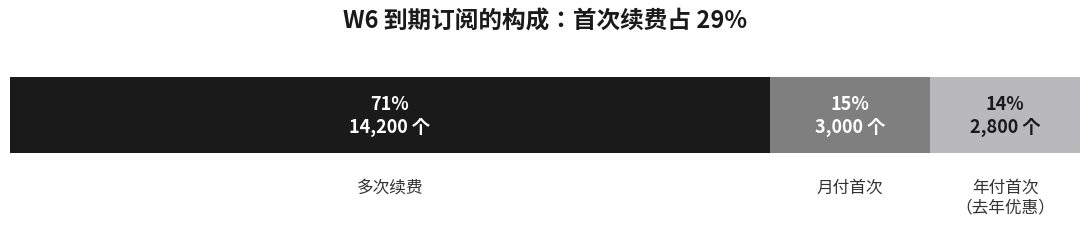
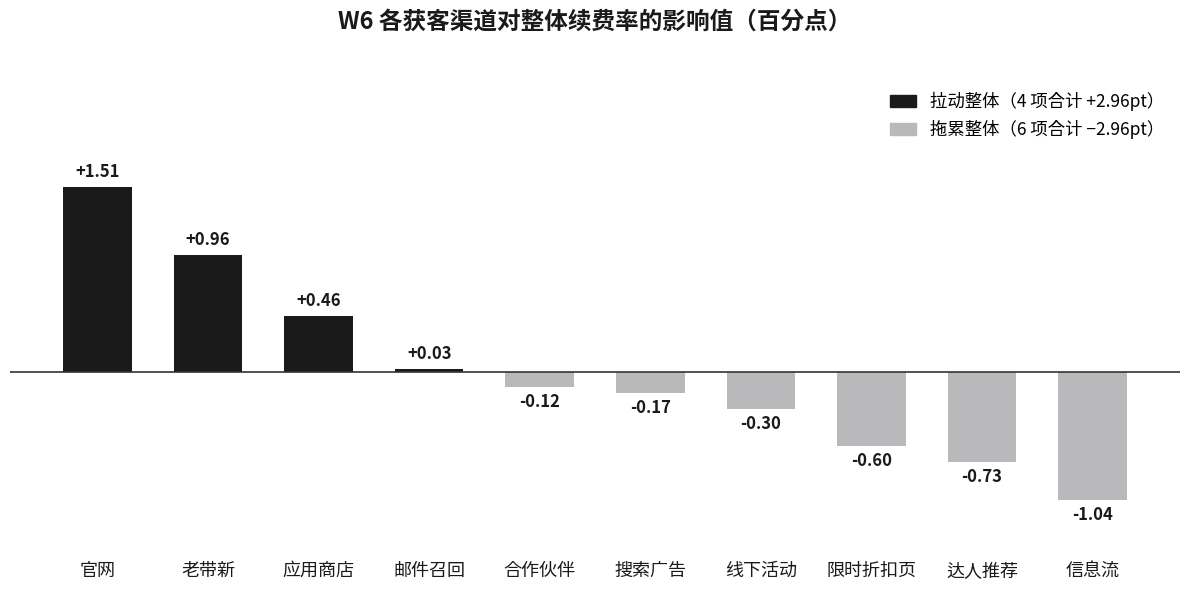
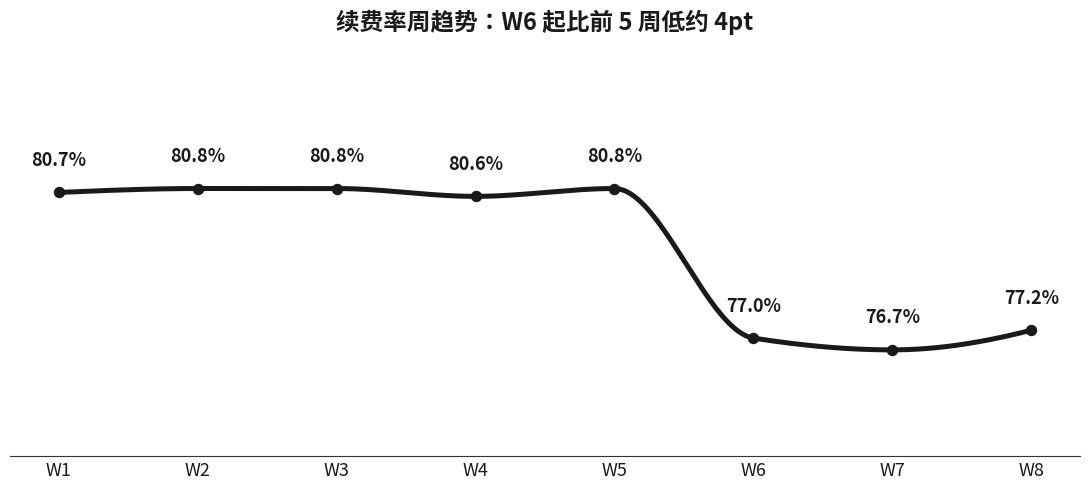
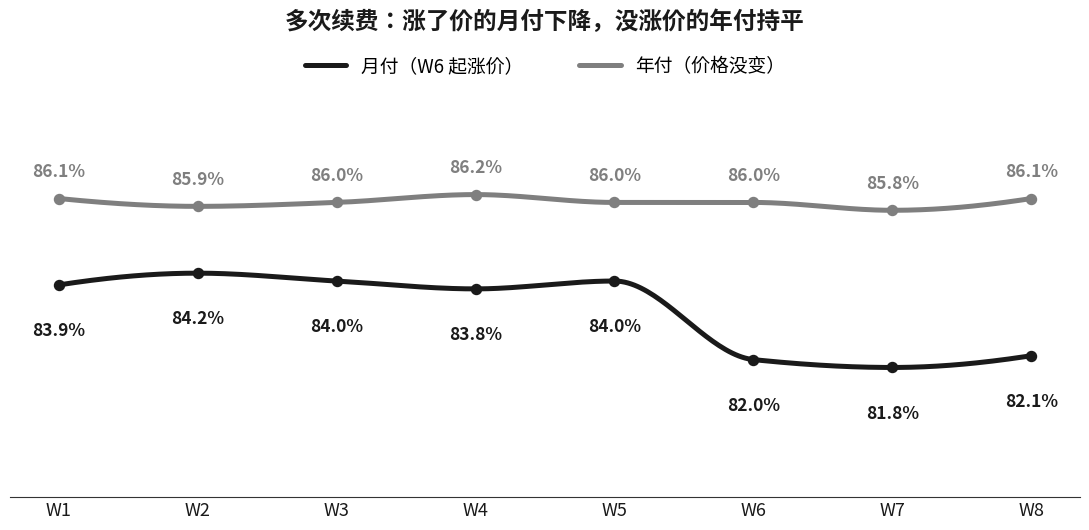
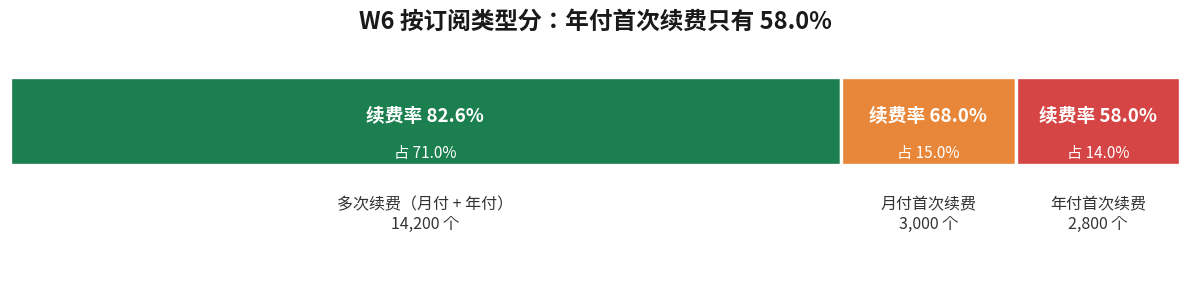
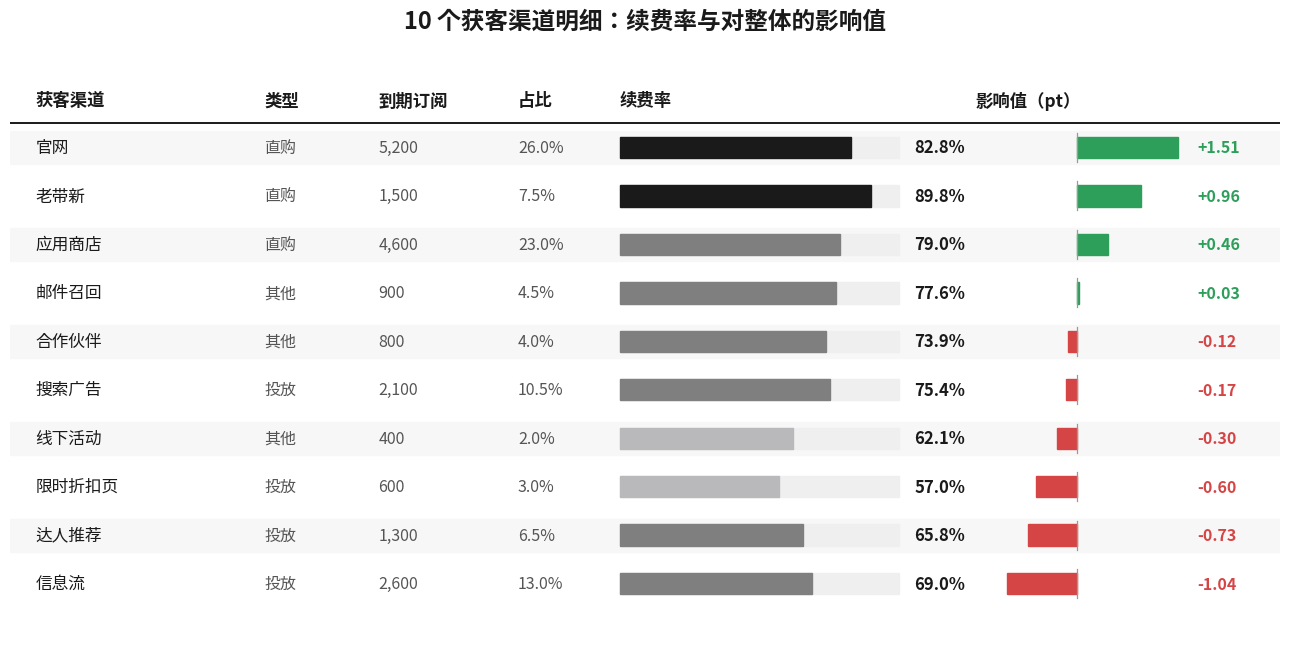
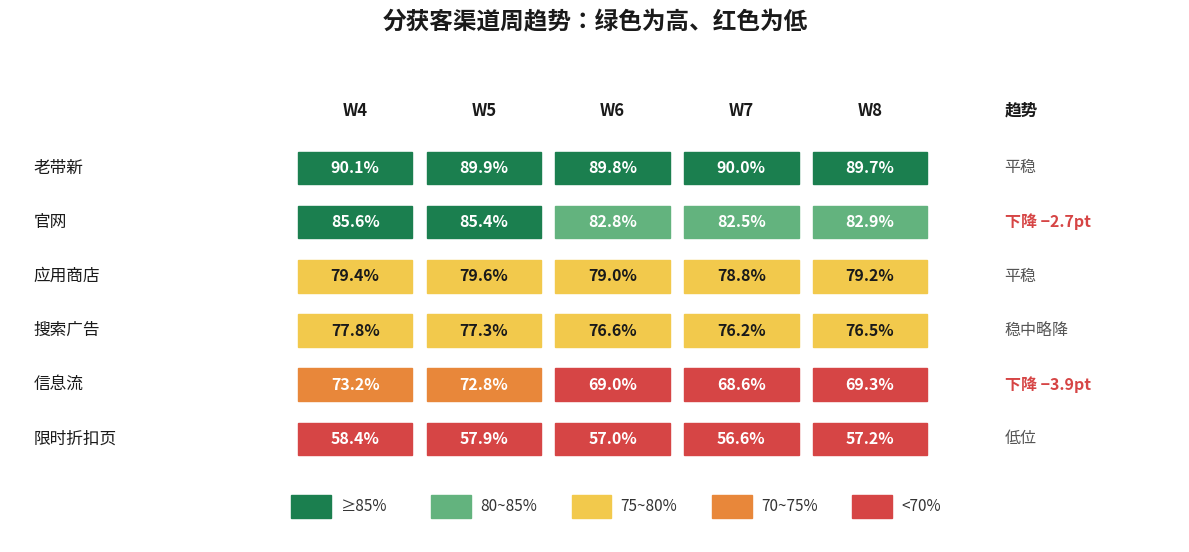

Recreate these plots in Python, in order.
# -*- coding: utf-8 -*-
"""黑灰红极简风出图模板 —— 新出图脚本从这里起步。

统一风格：黑=主系列 / 浅灰=次系列 / 红=强调，纯白无框，全数据标签。
**同一套配色也用在汇报 PPT 上**（skills/ethan-slide-deck/scripts/check_deck.py 的默认合法色表与本文件逐值对齐），
所以文档里的图和片子里的图观感一致。

硬约束（详见技能目录 references/chart-style-guide.md，冲突时以它为准）：
  · 字体 = 中文字体回落链 PingFang SC → Noto Sans CJK SC → Arial Unicode MS；
    想让拉丁字母和数字用你的品牌字体，设环境变量 AAW_LATIN_FONT（字体 family 名），默认不设
  · **配色只用下面的黑灰红**；绿/红是语义色（正向/负向），成对出现才用
  · **不要用品牌色给图上色** —— 那是页面装饰色
  · 柱宽 单系列 0.30~0.36、簇状 0.22~0.26，默认 0.8 太胖
  · 纯白背景，**不套卡片 / 边框 / 标题条**（套了会像从别的系统截图贴进来）
  · **无 Y 轴标签、无刻度、无左边框**，纵轴含义写进副标题
  · 无网格线（气泡图也不要）
  · **折线一律平滑**：点少用 PCHIP 单调插值（防过冲），点多画 7 天移动平均
  · 双轴图的柱值标签贴柱底、柱内白字，避开累计线
  · **每张图出完先自己 Read 一遍 PNG**：查文字重叠 / 被线穿过 / 出界 / 豆腐块

示例数据：本例数字均为虚构（示例 App 的订阅续费，周次 W1–W8；影响值、占比、合计都由代码现算）。
出图位置：环境变量 CHART_OUT 指定的目录；不设就写到当前目录。
"""
import os
import matplotlib
matplotlib.use("Agg")
import matplotlib.font_manager  # noqa: E402
import matplotlib.pyplot as plt
import numpy as np

OUT = os.environ.get("CHART_OUT") or os.getcwd()

# ---- 全局字体（换字体只设 AAW_LATIN_FONT 一个变量）----
# 拉丁字体只含字母/数字/标点时，中文由 matplotlib 逐字形回落到后面的中文字体。
LATIN_FONT = os.environ.get("AAW_LATIN_FONT", "").strip()
CJK_FONTS = ["PingFang SC", "Noto Sans CJK SC", "Arial Unicode MS"]
_installed = {f.name for f in matplotlib.font_manager.fontManager.ttflist}   # 只留本机装了的，免得每张图都报找不到字体
plt.rcParams["font.family"] = ([LATIN_FONT] if LATIN_FONT else []) + (
    [f for f in CJK_FONTS if f in _installed] or ["sans-serif"])
plt.rcParams["axes.unicode_minus"] = False
BAR_W = 0.32          # 柱宽默认值：单系列 0.30~0.36，别用 matplotlib 默认的 0.8

# ---- 配色：黑灰红（与 ethan-slide-deck/scripts/check_deck.py 的默认合法色表逐值对齐）----
# 装饰性区分系列一律黑灰；绿红只作语义编码，且必须成对出现。
# 判断标准：这个颜色是在"区分系列"还是在"表达好坏"？前者黑灰，后者才可以绿红。
BLACK      = "#1A1A1A"   # 主系列 / 主角（一图最多一个）
GRAY       = "#B9B9BC"   # 次系列 / 对标
GRAY_DK    = "#7F7F7F"   # 三段堆叠的中段
GRAY_LT    = "#DDE0E4"   # 背景参照、极淡底线
RED        = "#C0392B"   # 强调线 / 累计线 / 分水岭 / 差异箭头药丸
POS        = "#2E9E5B"   # 语义：正向（拉动）
NEG        = "#D64545"   # 语义：负向（拖累）
HEAT = ["#1B7F4F", "#63B37E", "#F2C94C", "#E8873A", "#D64545"]  # 高→低 五档热力（必须配图例）


def smooth(x, y, n=300):
    """单调三次插值（PCHIP），不会过冲出数据范围；scipy 不可用则原样返回（折线）。"""
    try:
        from scipy.interpolate import PchipInterpolator
        xs = np.linspace(min(x), max(x), n)
        return xs, PchipInterpolator(x, y)(xs)
    except Exception:
        return np.asarray(x, float), np.asarray(y, float)


# ---- 示例数据（虚构）：W6 各获客渠道的到期订阅数和续费率；图 2、图 6 共用 ----
CHANNELS = [("老带新", "直购", 1500, 89.8), ("官网", "直购", 5200, 82.8), ("应用商店", "直购", 4600, 79.0),
            ("邮件召回", "其他", 900, 77.6), ("搜索广告", "投放", 2100, 75.4), ("合作伙伴", "其他", 800, 73.9),
            ("信息流", "投放", 2600, 69.0), ("达人推荐", "投放", 1300, 65.8), ("线下活动", "其他", 400, 62.1),
            ("限时折扣页", "投放", 600, 57.0)]


def channel_table():
    """[(渠道, 类型, 到期订阅数, 占比, 续费率, 影响值pt)]，整体续费率。影响值 = 占比 ×（渠道续费率 − 整体续费率），合计为 0。"""
    total = sum(c[2] for c in CHANNELS)
    overall = sum(c[2] * c[3] for c in CHANNELS) / total
    rows = [(n, t, q, q / total, r, q / total * (r - overall)) for n, t, q, r in CHANNELS]
    return sorted(rows, key=lambda x: -x[5]), overall


def style_line(ax, title):
    """极简坐标轴：去上/右/左边框，只留一条极淡底线，无网格无刻度线。"""
    ax.set_title(title, fontsize=17, fontweight="bold", color=BLACK, pad=42)
    for s in ("top", "right", "left"):
        ax.spines[s].set_visible(False)
    ax.spines["bottom"].set_color("#E3E5E8")
    ax.spines["bottom"].set_linewidth(0.9)
    ax.tick_params(axis="both", labelsize=12, colors="#3A3A3A", length=0)
    ax.grid(False)


# ============ 图1 构成（横向堆叠条，黑/灰）============
def chart_mix():
    fig, ax = plt.subplots(figsize=(11, 2.6), dpi=200)
    segs = [("多次续费", 14200, BLACK, "white"),
            ("月付首次", 3000, GRAY_DK, "white"),
            ("年付首次\n（去年优惠）", 2800, GRAY, BLACK)]
    total = sum(s[1] for s in segs)
    left = 0
    for name, val, color, tcolor in segs:
        ax.barh(0, val, left=left, color=color, height=0.55)
        pct = val / total
        ax.text(left + val / 2, 0, f"{pct:.0%}\n{val:,} 个",
                ha="center", va="center", color=tcolor, fontsize=13, fontweight="bold")
        ax.text(left + val / 2, -0.46, name, ha="center", va="top",
                color="#333333", fontsize=12)
        left += val
    ax.set_title("W6 到期订阅的构成：首次续费占 29%",
                 fontsize=17, fontweight="bold", color=BLACK, pad=18)
    ax.set_xlim(0, total); ax.set_ylim(-0.9, 0.45)
    ax.axis("off")
    fig.tight_layout()
    fig.savefig(f"{OUT}/c1_mix.png", bbox_inches="tight", facecolor="white")
    plt.close(fig)


# ============ 图2 影响值（柱状，黑=拉动 灰=拖累）============
def chart_impact():
    rows, _ = channel_table()
    names = [r[0] for r in rows]
    vals = [round(r[5], 2) for r in rows]
    colors = [BLACK if v > 0 else GRAY for v in vals]
    pos, neg = [v for v in vals if v > 0], [v for v in vals if v <= 0]

    fig, ax = plt.subplots(figsize=(12, 6), dpi=200)
    bars = ax.bar(names, vals, color=colors, width=0.62)
    for b, v in zip(bars, vals):
        ax.text(b.get_x() + b.get_width() / 2,
                v + (0.05 if v > 0 else -0.05), f"{v:+.2f}",
                ha="center", va="bottom" if v > 0 else "top",
                fontsize=12, fontweight="bold", color=BLACK)
    ax.axhline(0, color="#333333", lw=1.2)
    ax.set_title("W6 各获客渠道对整体续费率的影响值（百分点）",
                 fontsize=17, fontweight="bold", color=BLACK, pad=34)
    for s in ("top", "right", "left"):
        ax.spines[s].set_visible(False)
    ax.spines["bottom"].set_visible(False)
    ax.set_yticks([]); ax.set_ylim(min(vals) * 1.45, max(vals) * 1.6)
    ax.tick_params(axis="x", labelsize=13, colors=BLACK, length=0)
    ax.grid(False)
    handles = [plt.Rectangle((0, 0), 1, 1, color=BLACK),
               plt.Rectangle((0, 0), 1, 1, color=GRAY)]
    ax.legend(handles, [f"拉动整体（{len(pos)} 项合计 {sum(pos):+.2f}pt）", f"拖累整体（{len(neg)} 项合计 {sum(neg):+.2f}pt）".replace("-", "−")],
              loc="upper right", frameon=False, fontsize=12.5, handlelength=1.5)
    fig.tight_layout()
    fig.savefig(f"{OUT}/c2_impact.png", bbox_inches="tight", facecolor="white")
    plt.close(fig)


# ============ 图3 整体周趋势（单线，黑）============
def chart_overall():
    wk = ["W1", "W2", "W3", "W4", "W5", "W6", "W7", "W8"]
    y = [80.7, 80.8, 80.8, 80.6, 80.8, 77.0, 76.7, 77.2]
    x = np.arange(len(wk))
    xs, ys = smooth(x, y)

    fig, ax = plt.subplots(figsize=(11, 5.0), dpi=200)
    ax.plot(xs, ys, color=BLACK, lw=3.6, solid_capstyle="round")
    ax.scatter(x, y, color=BLACK, s=52, zorder=3)
    for xi, yi in zip(x, y):
        ax.text(xi, yi + 0.7, f"{yi:.1f}%", ha="center", fontsize=13,
                fontweight="bold", color=BLACK)
    ax.set_title("续费率周趋势：W6 起比前 5 周低约 4pt",
                 fontsize=17, fontweight="bold", color=BLACK, pad=24)
    for sp in ("top", "right", "left"):
        ax.spines[sp].set_visible(False)
    ax.spines["bottom"].set_color("#333333")
    ax.set_yticks([]); ax.set_ylim(74, 84)
    ax.set_xticks(x); ax.set_xticklabels(wk)
    ax.tick_params(axis="x", labelsize=13, colors=BLACK, length=0)
    ax.grid(False)
    fig.tight_layout()
    fig.savefig(f"{OUT}/c3_overall.png", bbox_inches="tight", facecolor="white")
    plt.close(fig)


# ============ 图4 涨价的月付 vs 没涨价的年付（双线 黑+灰）============
def chart_decline():
    wk = ["W1", "W2", "W3", "W4", "W5", "W6", "W7", "W8"]
    yi_ = [86.1, 85.9, 86.0, 86.2, 86.0, 86.0, 85.8, 86.1]     # 年付多次续费（没涨价）
    xin = [83.9, 84.2, 84.0, 83.8, 84.0, 82.0, 81.8, 82.1]     # 月付多次续费（W6 起涨价）
    x = np.arange(len(wk))

    fig, ax = plt.subplots(figsize=(11, 5.4), dpi=200)
    for y, color, label, dy in ((xin, BLACK, "月付（W6 起涨价）", -1.3),
                                (yi_, GRAY_DK, "年付（价格没变）", 0.55)):
        xs, ys = smooth(x, y)
        ax.plot(xs, ys, color=color, lw=3.6, solid_capstyle="round", label=label)
        ax.scatter(x, y, color=color, s=52, zorder=3)
        for xi, yv in zip(x, y):
            ax.text(xi, yv + dy, f"{yv:.1f}%", ha="center", fontsize=12.5,
                    fontweight="bold", color=color)
    ax.set_title("多次续费：涨了价的月付下降，没涨价的年付持平",
                 fontsize=17, fontweight="bold", color=BLACK, pad=40)
    for sp in ("top", "right", "left"):
        ax.spines[sp].set_visible(False)
    ax.spines["bottom"].set_color("#333333")
    ax.set_yticks([]); ax.set_ylim(78.5, 89)
    ax.set_xticks(x); ax.set_xticklabels(wk)
    ax.tick_params(axis="x", labelsize=13, colors=BLACK, length=0)
    ax.grid(False)
    ax.legend(loc="upper center", bbox_to_anchor=(0.5, 1.11), ncol=2,
              frameon=False, fontsize=13.5, handlelength=2.2, columnspacing=3.0)
    fig.tight_layout()
    fig.savefig(f"{OUT}/c4_decline.png", bbox_inches="tight", facecolor="white")
    plt.close(fig)


if __name__ == "__main__":
    chart_mix(); chart_impact(); chart_overall(); chart_decline()
    for f in ("c1_mix", "c2_impact", "c3_overall", "c4_decline"):
        p = f"{OUT}/{f}.png"
        print(f"  {f}.png  {os.path.getsize(p)/1024:.0f} KB")


# ============ 图5 按订阅类型分区（红绿灯语义配色）============
def chart_zone():
    segs = [("多次续费（月付 + 年付）", 14200, 82.6, HEAT[0]),
            ("月付首次续费", 3000, 68.0, HEAT[3]),
            ("年付首次续费", 2800, 58.0, HEAT[4])]
    total = sum(s[1] for s in segs)
    fig, ax = plt.subplots(figsize=(12, 3.1), dpi=200)
    left = 0
    for name, q, rate, color in segs:
        ax.barh(0, q, left=left, color=color, edgecolor="white", linewidth=2.4, height=0.5)
        ax.text(left + q / 2, 0.03, f"续费率 {rate:.1f}%", ha="center", va="center",
                color="white", fontsize=13.5, fontweight="bold")
        ax.text(left + q / 2, -0.18, f"占 {q/total:.1%}",
                ha="center", va="center", color="white", fontsize=11)
        ax.text(left + q / 2, -0.42, f"{name}\n{q:,} 个", ha="center", va="top",
                color="#333333", fontsize=11.5)
        left += q
    ax.set_title("W6 按订阅类型分：年付首次续费只有 58.0%",
                 fontsize=17, fontweight="bold", color=BLACK, pad=16)
    ax.set_xlim(0, total); ax.set_ylim(-0.95, 0.4); ax.axis("off")
    fig.tight_layout()
    fig.savefig(f"{OUT}/c5_zone.png", bbox_inches="tight", facecolor="white")
    plt.close(fig)


# ============ 图6 获客渠道主表（数据条：影响值绿正红负）============
def table_main():
    rows, _ = channel_table()
    n = len(rows)
    fig, ax = plt.subplots(figsize=(13, 0.52 * n + 1.5), dpi=200)
    ax.set_xlim(0, 100); ax.set_ylim(-n - 0.9, 1.4); ax.axis("off")

    for t, xp in [("获客渠道", 2), ("类型", 20), ("到期订阅", 29), ("占比", 40)]:
        ax.text(xp, 0.42, t, fontsize=12.5, fontweight="bold", color=BLACK, va="center")
    ax.text(48, 0.42, "续费率", fontsize=12.5, fontweight="bold", color=BLACK, va="center")
    ax.text(76, 0.42, "影响值（pt）", fontsize=12.5, fontweight="bold", color=BLACK, va="center")
    ax.plot([0, 100], [-0.05, -0.05], color=BLACK, lw=1.4)

    BAR_X, BAR_W, ZERO_X, HALF = 48, 22, 84, 8
    mx = max(abs(v) for *_, v in rows)
    for i, (name, rt, q, share, nd, imp) in enumerate(rows):
        y = -i - 0.55
        if i % 2 == 0:
            ax.add_patch(plt.Rectangle((0, y - 0.34), 100, 0.68, color="#F7F7F7", zorder=0))
        ax.text(2, y, name, fontsize=12, color=BLACK, va="center")
        ax.text(20, y, rt, fontsize=11.5, color="#555555", va="center")
        ax.text(29, y, f"{q:,}", fontsize=11.5, color="#555555", va="center")
        ax.text(40, y, f"{share:.1%}", fontsize=11.5, color="#555555", va="center")
        ax.add_patch(plt.Rectangle((BAR_X, y - 0.22), BAR_W, 0.44, color="#EFEFEF", zorder=1))
        ax.add_patch(plt.Rectangle((BAR_X, y - 0.22), BAR_W * nd / 100, 0.44,
                                   color=BLACK if nd >= 80 else (GRAY_DK if nd >= 65 else GRAY), zorder=2))
        ax.text(BAR_X + BAR_W + 1.2, y, f"{nd:.1f}%", fontsize=12,
                fontweight="bold", color=BLACK, va="center", zorder=3)
        w = HALF * abs(imp) / mx
        ax.add_patch(plt.Rectangle((ZERO_X if imp > 0 else ZERO_X - w, y - 0.22), w, 0.44,
                                   color=POS if imp > 0 else NEG, zorder=2))
        ax.plot([ZERO_X, ZERO_X], [y - 0.3, y + 0.3], color="#999999", lw=0.9, zorder=3)
        ax.text(ZERO_X + HALF + 1.5, y, f"{imp:+.2f}", fontsize=11.5, fontweight="bold",
                color=POS if imp > 0 else NEG, va="center")
    ax.set_title("10 个获客渠道明细：续费率与对整体的影响值",
                 fontsize=17, fontweight="bold", color=BLACK, pad=18)
    fig.tight_layout()
    fig.savefig(f"{OUT}/t1_main.png", bbox_inches="tight", facecolor="white")
    plt.close(fig)


# ============ 图7 周趋势热力图（红绿灯色阶）============
def heat(v):
    """续费率 → (底色, 字色)。越高越绿，越低越红。"""
    if v >= 85: return HEAT[0], "white"
    if v >= 80: return HEAT[1], "white"
    if v >= 75: return HEAT[2], BLACK
    if v >= 70: return HEAT[3], "white"
    return HEAT[4], "white"


def table_trend():
    wk = ["W4", "W5", "W6", "W7", "W8"]
    data = [("老带新", [90.1, 89.9, 89.8, 90.0, 89.7], "平稳"),
            ("官网", [85.6, 85.4, 82.8, 82.5, 82.9], "下降 −2.7pt"),
            ("应用商店", [79.4, 79.6, 79.0, 78.8, 79.2], "平稳"),
            ("搜索广告", [77.8, 77.3, 76.6, 76.2, 76.5], "稳中略降"),
            ("信息流", [73.2, 72.8, 69.0, 68.6, 69.3], "下降 −3.9pt"),
            ("限时折扣页", [58.4, 57.9, 57.0, 56.6, 57.2], "低位")]
    n = len(data)
    fig, ax = plt.subplots(figsize=(12, 0.62 * n + 1.9), dpi=200)
    ax.set_xlim(0, 100); ax.set_ylim(-n - 1.5, 1.5); ax.axis("off")
    X0, CW = 24, 11
    for j, w in enumerate(wk):
        ax.text(X0 + j * CW + CW / 2, 0.45, w, fontsize=12, fontweight="bold",
                color=BLACK, ha="center", va="center")
    ax.text(X0 + 5 * CW + 6, 0.45, "趋势", fontsize=12, fontweight="bold", color=BLACK, va="center")
    for i, (name, vs, tr) in enumerate(data):
        y = -i - 0.6
        ax.text(2, y, name, fontsize=12, color=BLACK, va="center")
        for j, v in enumerate(vs):
            bg, fg = heat(v)
            ax.add_patch(plt.Rectangle((X0 + j * CW + 0.6, y - 0.3), CW - 1.2, 0.6, color=bg, zorder=1))
            ax.text(X0 + j * CW + CW / 2, y, f"{v:.1f}%", fontsize=11.5, fontweight="bold",
                    color=fg, ha="center", va="center", zorder=2)
        ax.text(X0 + 5 * CW + 6, y, tr, fontsize=11.5, va="center",
                color=NEG if "下降" in tr else "#555555",
                fontweight="bold" if "下降" in tr else "normal")
    # 图例
    labs = ["≥85%", "80~85%", "75~80%", "70~75%", "<70%"]
    for k, (cl, lb) in enumerate(zip(HEAT, labs)):
        x = X0 + k * 12
        ax.add_patch(plt.Rectangle((x, -n - 1.05), 3.4, 0.42, color=cl))
        ax.text(x + 4.2, -n - 0.84, lb, fontsize=11, color="#333333", va="center")
    ax.set_title("分获客渠道周趋势：绿色为高、红色为低",
                 fontsize=17, fontweight="bold", color=BLACK, pad=18)
    fig.tight_layout()
    fig.savefig(f"{OUT}/t2_trend.png", bbox_inches="tight", facecolor="white")
    plt.close(fig)


if __name__ == "__main__":
    chart_zone(); table_main(); table_trend()
    for f in ("c5_zone", "t1_main", "t2_trend"):
        print(f"  {f}.png  {os.path.getsize(f'{OUT}/{f}.png')/1024:.0f} KB")
